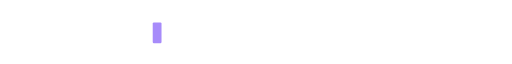
t = 0.00 s
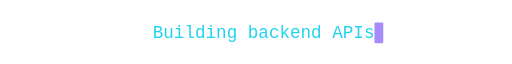
t = 1.47 s
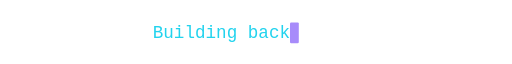
t = 3.33 s
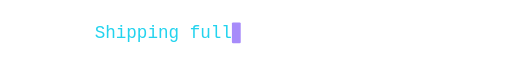
t = 4.98 s
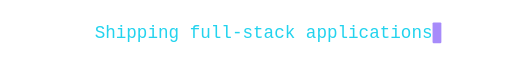
t = 6.63 s
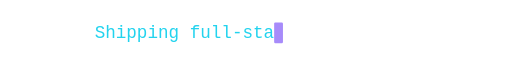
t = 8.35 s

The animated SVG that drew these frames (rendered in a browser with its animation timeline set to each time). Animation: 12 SMIL elements (animate=12); frames cover the first 8.35 s, repeats indefinitely.

<svg xmlns="http://www.w3.org/2000/svg" width="640" height="56" viewBox="0 0 640 56" role="img" aria-label="Building backend APIs, Shipping full-stack applications, Integrating AI into products, Running Kubernetes &amp; GitOps">
<title>Building backend APIs, Shipping full-stack applications, Integrating AI into products, Running Kubernetes &amp; GitOps</title>
<clipPath id="c0"><rect x="190.9" y="0" width="0" height="56">
<animate attributeName="width" calcMode="discrete" keyTimes="0.00000;0.00376;0.00753;0.01129;0.01505;0.01882;0.02258;0.02634;0.03011;0.03387;0.03763;0.04140;0.04516;0.04892;0.05269;0.05645;0.06022;0.06398;0.06774;0.07151;0.07527;0.07903;0.16505;0.16667;0.16828;0.16989;0.17151;0.17312;0.17473;0.17634;0.17796;0.17957;0.18118;0.18280;0.18441;0.18602;0.18763;0.18925;0.19086;0.19247;0.19409;0.19570;0.19731;0.19892;1.00000" values="0.0;13.2;26.4;39.6;52.8;66.0;79.2;92.4;105.6;118.8;132.0;145.2;158.4;171.6;184.8;198.0;211.2;224.4;237.6;250.8;264.0;277.2;277.2;264.0;250.8;237.6;224.4;211.2;198.0;184.8;171.6;158.4;145.2;132.0;118.8;105.6;92.4;79.2;66.0;52.8;39.6;26.4;13.2;0.0;0.0" dur="18.60s" repeatCount="indefinite"/>
</rect></clipPath>
<text clip-path="url(#c0)" x="190.9" y="36" font-family="ui-monospace, SFMono-Regular, 'SF Mono', Menlo, Consolas, 'Liberation Mono', monospace" font-size="22" fill="#22D3EE" textLength="277.2" lengthAdjust="spacingAndGlyphs">Building backend APIs</text>
<rect y="16" width="11" height="26" rx="1.5" fill="#A78BFA" opacity="0">
<animate attributeName="x" calcMode="discrete" keyTimes="0.00000;0.00376;0.00753;0.01129;0.01505;0.01882;0.02258;0.02634;0.03011;0.03387;0.03763;0.04140;0.04516;0.04892;0.05269;0.05645;0.06022;0.06398;0.06774;0.07151;0.07527;0.07903;0.16505;0.16667;0.16828;0.16989;0.17151;0.17312;0.17473;0.17634;0.17796;0.17957;0.18118;0.18280;0.18441;0.18602;0.18763;0.18925;0.19086;0.19247;0.19409;0.19570;0.19731;0.19892;1.00000" values="190.9;204.1;217.3;230.5;243.7;256.9;270.1;283.3;296.5;309.7;322.9;336.1;349.3;362.5;375.7;388.9;402.1;415.3;428.5;441.7;454.9;468.1;468.1;454.9;441.7;428.5;415.3;402.1;388.9;375.7;362.5;349.3;336.1;322.9;309.7;296.5;283.3;270.1;256.9;243.7;230.5;217.3;204.1;190.9;190.9" dur="18.60s" repeatCount="indefinite"/>
<animate attributeName="opacity" calcMode="discrete" keyTimes="0;0.21774;1" values="1;0;0" dur="18.60s" repeatCount="indefinite"/>
</rect><clipPath id="c1"><rect x="118.3" y="0" width="0" height="56">
<animate attributeName="width" calcMode="discrete" keyTimes="0.00000;0.21774;0.22151;0.22527;0.22903;0.23280;0.23656;0.24032;0.24409;0.24785;0.25161;0.25538;0.25914;0.26290;0.26667;0.27043;0.27419;0.27796;0.28172;0.28548;0.28925;0.29301;0.29677;0.30054;0.30430;0.30806;0.31183;0.31559;0.31935;0.32312;0.32688;0.33065;0.33441;0.33817;0.42419;0.42581;0.42742;0.42903;0.43065;0.43226;0.43387;0.43548;0.43710;0.43871;0.44032;0.44194;0.44355;0.44516;0.44677;0.44839;0.45000;0.45161;0.45323;0.45484;0.45645;0.45806;0.45968;0.46129;0.46290;0.46452;0.46613;0.46774;0.46935;0.47097;0.47258;0.47419;0.47581;1.00000" values="0.0;0.0;13.2;26.4;39.6;52.8;66.0;79.2;92.4;105.6;118.8;132.0;145.2;158.4;171.6;184.8;198.0;211.2;224.4;237.6;250.8;264.0;277.2;290.4;303.6;316.8;330.0;343.2;356.4;369.6;382.8;396.0;409.2;422.4;422.4;409.2;396.0;382.8;369.6;356.4;343.2;330.0;316.8;303.6;290.4;277.2;264.0;250.8;237.6;224.4;211.2;198.0;184.8;171.6;158.4;145.2;132.0;118.8;105.6;92.4;79.2;66.0;52.8;39.6;26.4;13.2;0.0;0.0" dur="18.60s" repeatCount="indefinite"/>
</rect></clipPath>
<text clip-path="url(#c1)" x="118.3" y="36" font-family="ui-monospace, SFMono-Regular, 'SF Mono', Menlo, Consolas, 'Liberation Mono', monospace" font-size="22" fill="#22D3EE" textLength="422.4" lengthAdjust="spacingAndGlyphs">Shipping full-stack applications</text>
<rect y="16" width="11" height="26" rx="1.5" fill="#A78BFA" opacity="0">
<animate attributeName="x" calcMode="discrete" keyTimes="0.00000;0.21774;0.22151;0.22527;0.22903;0.23280;0.23656;0.24032;0.24409;0.24785;0.25161;0.25538;0.25914;0.26290;0.26667;0.27043;0.27419;0.27796;0.28172;0.28548;0.28925;0.29301;0.29677;0.30054;0.30430;0.30806;0.31183;0.31559;0.31935;0.32312;0.32688;0.33065;0.33441;0.33817;0.42419;0.42581;0.42742;0.42903;0.43065;0.43226;0.43387;0.43548;0.43710;0.43871;0.44032;0.44194;0.44355;0.44516;0.44677;0.44839;0.45000;0.45161;0.45323;0.45484;0.45645;0.45806;0.45968;0.46129;0.46290;0.46452;0.46613;0.46774;0.46935;0.47097;0.47258;0.47419;0.47581;1.00000" values="118.3;118.3;131.5;144.7;157.9;171.1;184.3;197.5;210.7;223.9;237.1;250.3;263.5;276.7;289.9;303.1;316.3;329.5;342.7;355.9;369.1;382.3;395.5;408.7;421.9;435.1;448.3;461.5;474.7;487.9;501.1;514.3;527.5;540.7;540.7;527.5;514.3;501.1;487.9;474.7;461.5;448.3;435.1;421.9;408.7;395.5;382.3;369.1;355.9;342.7;329.5;316.3;303.1;289.9;276.7;263.5;250.3;237.1;223.9;210.7;197.5;184.3;171.1;157.9;144.7;131.5;118.3;118.3" dur="18.60s" repeatCount="indefinite"/>
<animate attributeName="opacity" calcMode="discrete" keyTimes="0;0.21774;0.49462;1" values="0;1;0;0" dur="18.60s" repeatCount="indefinite"/>
</rect><clipPath id="c2"><rect x="144.7" y="0" width="0" height="56">
<animate attributeName="width" calcMode="discrete" keyTimes="0.00000;0.49462;0.49839;0.50215;0.50591;0.50968;0.51344;0.51720;0.52097;0.52473;0.52849;0.53226;0.53602;0.53978;0.54355;0.54731;0.55108;0.55484;0.55860;0.56237;0.56613;0.56989;0.57366;0.57742;0.58118;0.58495;0.58871;0.59247;0.59624;0.60000;0.68602;0.68763;0.68925;0.69086;0.69247;0.69409;0.69570;0.69731;0.69892;0.70054;0.70215;0.70376;0.70538;0.70699;0.70860;0.71022;0.71183;0.71344;0.71505;0.71667;0.71828;0.71989;0.72151;0.72312;0.72473;0.72634;0.72796;0.72957;0.73118;1.00000" values="0.0;0.0;13.2;26.4;39.6;52.8;66.0;79.2;92.4;105.6;118.8;132.0;145.2;158.4;171.6;184.8;198.0;211.2;224.4;237.6;250.8;264.0;277.2;290.4;303.6;316.8;330.0;343.2;356.4;369.6;369.6;356.4;343.2;330.0;316.8;303.6;290.4;277.2;264.0;250.8;237.6;224.4;211.2;198.0;184.8;171.6;158.4;145.2;132.0;118.8;105.6;92.4;79.2;66.0;52.8;39.6;26.4;13.2;0.0;0.0" dur="18.60s" repeatCount="indefinite"/>
</rect></clipPath>
<text clip-path="url(#c2)" x="144.7" y="36" font-family="ui-monospace, SFMono-Regular, 'SF Mono', Menlo, Consolas, 'Liberation Mono', monospace" font-size="22" fill="#22D3EE" textLength="369.6" lengthAdjust="spacingAndGlyphs">Integrating AI into products</text>
<rect y="16" width="11" height="26" rx="1.5" fill="#A78BFA" opacity="0">
<animate attributeName="x" calcMode="discrete" keyTimes="0.00000;0.49462;0.49839;0.50215;0.50591;0.50968;0.51344;0.51720;0.52097;0.52473;0.52849;0.53226;0.53602;0.53978;0.54355;0.54731;0.55108;0.55484;0.55860;0.56237;0.56613;0.56989;0.57366;0.57742;0.58118;0.58495;0.58871;0.59247;0.59624;0.60000;0.68602;0.68763;0.68925;0.69086;0.69247;0.69409;0.69570;0.69731;0.69892;0.70054;0.70215;0.70376;0.70538;0.70699;0.70860;0.71022;0.71183;0.71344;0.71505;0.71667;0.71828;0.71989;0.72151;0.72312;0.72473;0.72634;0.72796;0.72957;0.73118;1.00000" values="144.7;144.7;157.9;171.1;184.3;197.5;210.7;223.9;237.1;250.3;263.5;276.7;289.9;303.1;316.3;329.5;342.7;355.9;369.1;382.3;395.5;408.7;421.9;435.1;448.3;461.5;474.7;487.9;501.1;514.3;514.3;501.1;487.9;474.7;461.5;448.3;435.1;421.9;408.7;395.5;382.3;369.1;355.9;342.7;329.5;316.3;303.1;289.9;276.7;263.5;250.3;237.1;223.9;210.7;197.5;184.3;171.1;157.9;144.7;144.7" dur="18.60s" repeatCount="indefinite"/>
<animate attributeName="opacity" calcMode="discrete" keyTimes="0;0.49462;0.75000;1" values="0;1;0;0" dur="18.60s" repeatCount="indefinite"/>
</rect><clipPath id="c3"><rect x="151.3" y="0" width="0" height="56">
<animate attributeName="width" calcMode="discrete" keyTimes="0.00000;0.75000;0.75376;0.75753;0.76129;0.76505;0.76882;0.77258;0.77634;0.78011;0.78387;0.78763;0.79140;0.79516;0.79892;0.80269;0.80645;0.81022;0.81398;0.81774;0.82151;0.82527;0.82903;0.83280;0.83656;0.84032;0.84409;0.84785;0.85161;0.93763;0.93925;0.94086;0.94247;0.94409;0.94570;0.94731;0.94892;0.95054;0.95215;0.95376;0.95538;0.95699;0.95860;0.96022;0.96183;0.96344;0.96505;0.96667;0.96828;0.96989;0.97151;0.97312;0.97473;0.97634;0.97796;0.97957;0.98118;1.00000" values="0.0;0.0;13.2;26.4;39.6;52.8;66.0;79.2;92.4;105.6;118.8;132.0;145.2;158.4;171.6;184.8;198.0;211.2;224.4;237.6;250.8;264.0;277.2;290.4;303.6;316.8;330.0;343.2;356.4;356.4;343.2;330.0;316.8;303.6;290.4;277.2;264.0;250.8;237.6;224.4;211.2;198.0;184.8;171.6;158.4;145.2;132.0;118.8;105.6;92.4;79.2;66.0;52.8;39.6;26.4;13.2;0.0;0.0" dur="18.60s" repeatCount="indefinite"/>
</rect></clipPath>
<text clip-path="url(#c3)" x="151.3" y="36" font-family="ui-monospace, SFMono-Regular, 'SF Mono', Menlo, Consolas, 'Liberation Mono', monospace" font-size="22" fill="#22D3EE" textLength="356.4" lengthAdjust="spacingAndGlyphs">Running Kubernetes &amp; GitOps</text>
<rect y="16" width="11" height="26" rx="1.5" fill="#A78BFA" opacity="0">
<animate attributeName="x" calcMode="discrete" keyTimes="0.00000;0.75000;0.75376;0.75753;0.76129;0.76505;0.76882;0.77258;0.77634;0.78011;0.78387;0.78763;0.79140;0.79516;0.79892;0.80269;0.80645;0.81022;0.81398;0.81774;0.82151;0.82527;0.82903;0.83280;0.83656;0.84032;0.84409;0.84785;0.85161;0.93763;0.93925;0.94086;0.94247;0.94409;0.94570;0.94731;0.94892;0.95054;0.95215;0.95376;0.95538;0.95699;0.95860;0.96022;0.96183;0.96344;0.96505;0.96667;0.96828;0.96989;0.97151;0.97312;0.97473;0.97634;0.97796;0.97957;0.98118;1.00000" values="151.3;151.3;164.5;177.7;190.9;204.1;217.3;230.5;243.7;256.9;270.1;283.3;296.5;309.7;322.9;336.1;349.3;362.5;375.7;388.9;402.1;415.3;428.5;441.7;454.9;468.1;481.3;494.5;507.7;507.7;494.5;481.3;468.1;454.9;441.7;428.5;415.3;402.1;388.9;375.7;362.5;349.3;336.1;322.9;309.7;296.5;283.3;270.1;256.9;243.7;230.5;217.3;204.1;190.9;177.7;164.5;151.3;151.3" dur="18.60s" repeatCount="indefinite"/>
<animate attributeName="opacity" calcMode="discrete" keyTimes="0;0.75000;1" values="0;1;1" dur="18.60s" repeatCount="indefinite"/>
</rect>
</svg>
